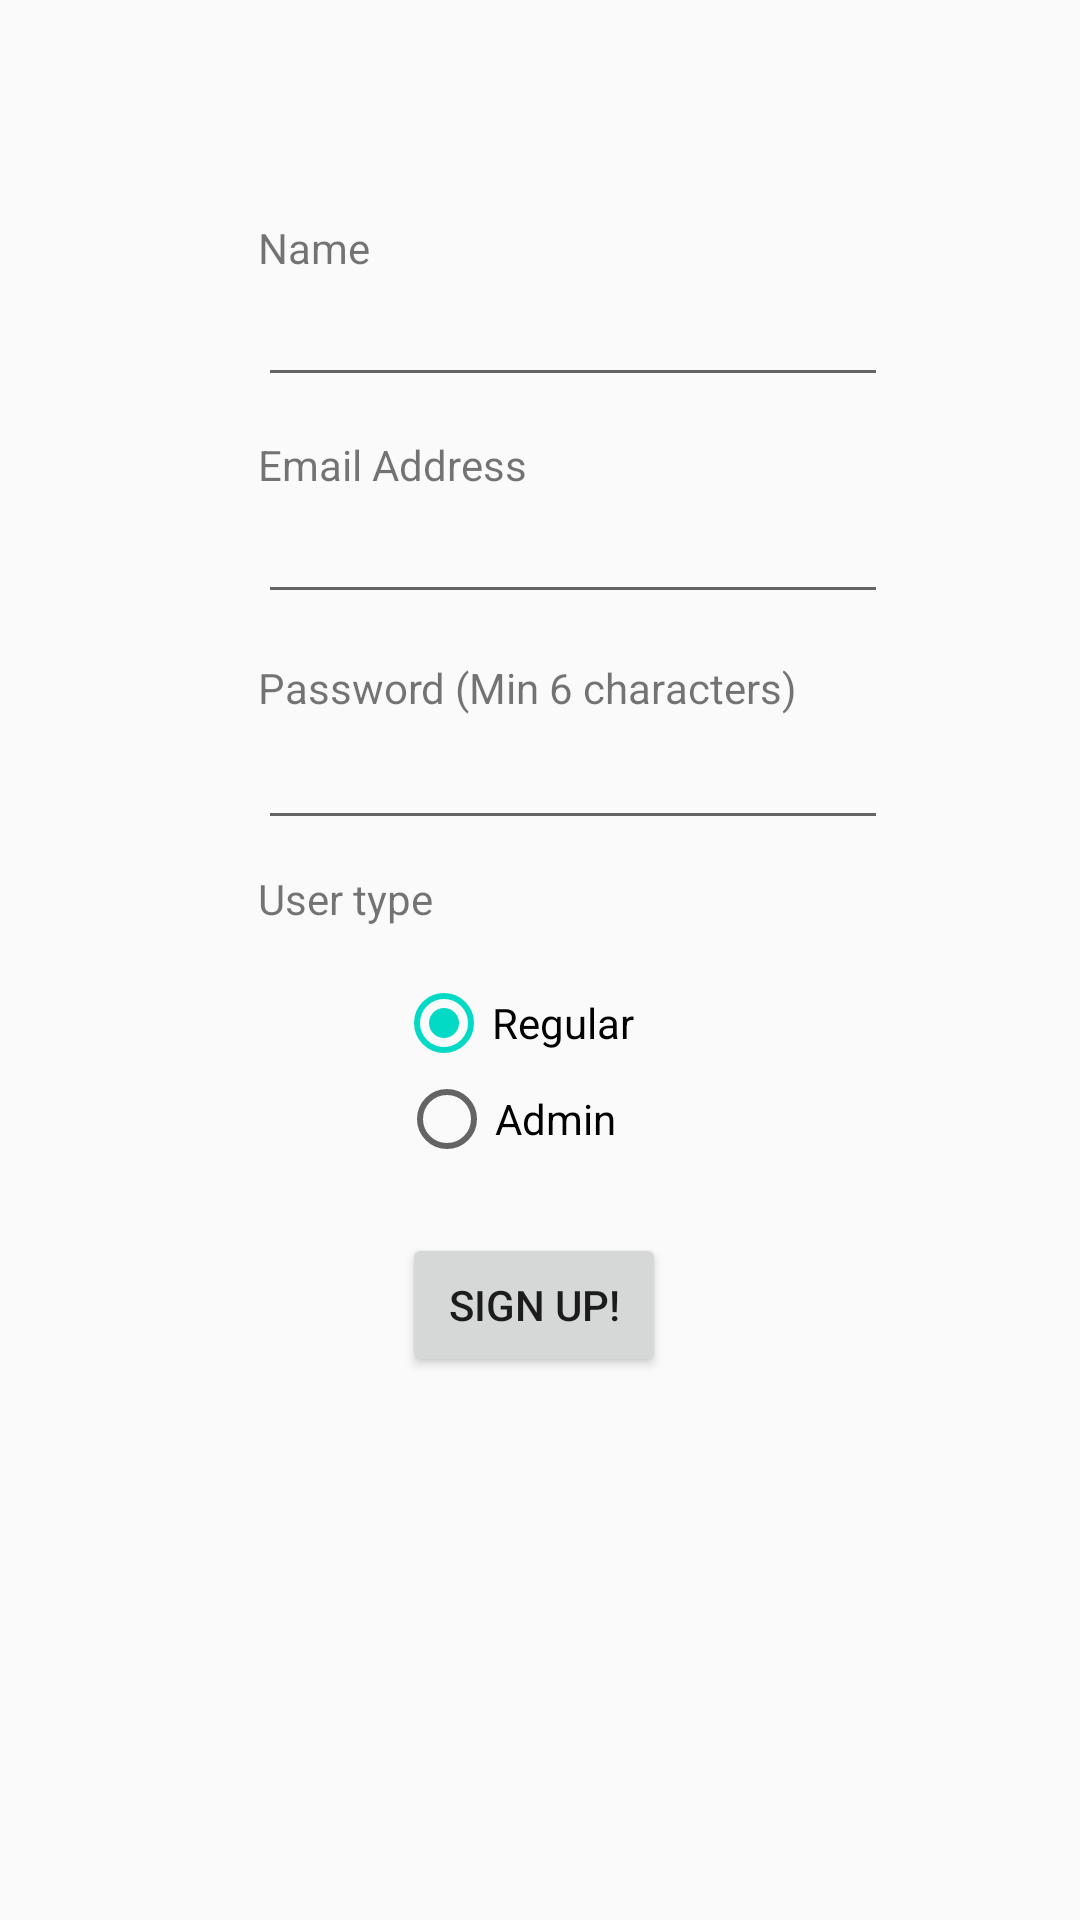

This screen was rendered from an Android layout file. Write that file and the resources it references.
<!-- AndroidManifest.xml: application theme AppTheme -->
<!-- res/layout/activity_register.xml -->
<?xml version="1.0" encoding="utf-8"?>
<android.support.constraint.ConstraintLayout xmlns:android=
    "http://schemas.android.com/apk/res/android"
    xmlns:app="http://schemas.android.com/apk/res-auto"
    xmlns:tools="http://schemas.android.com/tools"
    android:layout_width="match_parent"
    android:layout_height="match_parent"
    tools:context="com.a2340.shelterhelper.RegisterActivity"
    tools:layout_editor_absoluteY="81dp">

    <EditText
        android:id="@+id/register_tb_name"
        android:labelFor="@id/register_tb_name"
        android:layout_width="wrap_content"
        android:layout_height="wrap_content"
        android:layout_marginTop="18dp"
        android:ems="10"
        android:inputType="textPersonName"
        app:layout_constraintStart_toStartOf="@+id/textView4"
        app:layout_constraintTop_toTopOf="@+id/textView4" />

    <EditText
        android:id="@+id/register_tb_username"
        android:labelFor="@id/register_tb_username"
        android:layout_width="wrap_content"
        android:layout_height="wrap_content"
        android:layout_marginTop="18dp"
        android:ems="10"
        android:inputType="textPersonName"
        app:layout_constraintStart_toStartOf="@+id/register_tb_name"
        app:layout_constraintTop_toTopOf="@+id/textView5" />


    <EditText
        android:id="@+id/register_tb_password"
        android:labelFor="@id/register_tb_password"
        android:layout_width="wrap_content"
        android:layout_height="wrap_content"
        android:layout_marginTop="34dp"
        android:ems="10"
        android:inputType="textPassword"
        app:layout_constraintStart_toStartOf="@+id/register_tb_username"
        app:layout_constraintTop_toBottomOf="@+id/register_tb_username" />

    <TextView
        android:id="@+id/textView3"
        android:layout_width="wrap_content"
        android:layout_height="wrap_content"
        android:layout_marginTop="10dp"
        android:text="User type"
        app:layout_constraintStart_toStartOf="@+id/register_tb_password"
        app:layout_constraintTop_toBottomOf="@+id/register_tb_password"
        tools:ignore="HardcodedText" />

    <TextView
        android:id="@+id/textView6"
        android:layout_width="wrap_content"
        android:layout_height="wrap_content"
        android:text="Password (Min 6 characters)"
        app:layout_constraintBottom_toTopOf="@+id/register_tb_password"
        app:layout_constraintStart_toStartOf="@+id/register_tb_password"
        tools:ignore="HardcodedText" />

    <TextView
        android:id="@+id/textView5"
        android:layout_width="wrap_content"
        android:layout_height="wrap_content"
        android:layout_marginTop="13dp"
        android:text="Email Address"
        app:layout_constraintStart_toStartOf="@+id/register_tb_username"
        app:layout_constraintTop_toBottomOf="@+id/register_tb_name"
        tools:ignore="HardcodedText" />

    <TextView
        android:id="@+id/textView4"
        android:layout_width="wrap_content"
        android:layout_height="wrap_content"
        android:layout_marginStart="86dp"
        android:layout_marginTop="73dp"
        android:text="Name"
        app:layout_constraintStart_toStartOf="parent"
        app:layout_constraintTop_toTopOf="parent"
        tools:ignore="HardcodedText" />

    <RadioGroup
        android:id="@+id/radioGroup"
        android:layout_width="wrap_content"
        android:layout_height="wrap_content"
        android:layout_marginEnd="7dp"
        android:layout_marginStart="132dp"
        android:layout_marginTop="16dp"
        app:layout_constraintStart_toStartOf="parent"
        app:layout_constraintTop_toBottomOf="@+id/textView3" >

        <RadioButton
            android:id="@+id/register_rb_isUser"
            android:layout_width="wrap_content"
            android:layout_height="wrap_content"
            android:layout_marginEnd="97dp"
            android:checked="true"
            android:text="Regular"
            app:layout_constraintBottom_toTopOf="@+id/radioGroup"
            app:layout_constraintEnd_toEndOf="parent"
            app:layout_constraintStart_toEndOf="@+id/radioGroup"
            app:layout_constraintTop_toTopOf="@+id/radioGroup"
            tools:ignore="HardcodedText" />

        <RadioButton
            android:id="@+id/register_rb_isAdmin"
            android:layout_width="wrap_content"
            android:layout_height="wrap_content"
            android:layout_marginStart="1dp"
            android:text="Admin"
            app:layout_constraintStart_toStartOf="@+id/register_rb_isUser"
            app:layout_constraintTop_toBottomOf="@+id/register_rb_isUser"
            tools:ignore="HardcodedText" />



    </RadioGroup>



    <Button
        android:id="@+id/btn_register"
        android:layout_width="wrap_content"
        android:layout_height="wrap_content"
        android:layout_marginStart="2dp"
        android:layout_marginTop="22dp"
        android:text="Sign Up!"
        app:layout_constraintStart_toStartOf="@+id/radioGroup"
        app:layout_constraintTop_toBottomOf="@+id/radioGroup"
        tools:ignore="HardcodedText" />
</android.support.constraint.ConstraintLayout>
<!-- resources referenced by this layout -->
<resources>
  <style name="AppTheme" parent="Theme.AppCompat.Light.DarkActionBar">
          
          <item name="colorPrimary">@color/colorPrimary</item>
          <item name="colorPrimaryDark">@color/colorPrimaryDark</item>
          <item name="colorAccent">@color/colorAccent</item>
      </style>
  <!-- not gathered from this repository: default colours our renderer supplied (Android Studio template values) -->
  <color name="colorPrimary">#FF6200EE</color>
  <color name="colorPrimaryDark">#FF3700B3</color>
  <color name="colorAccent">#FF03DAC5</color>
</resources>
